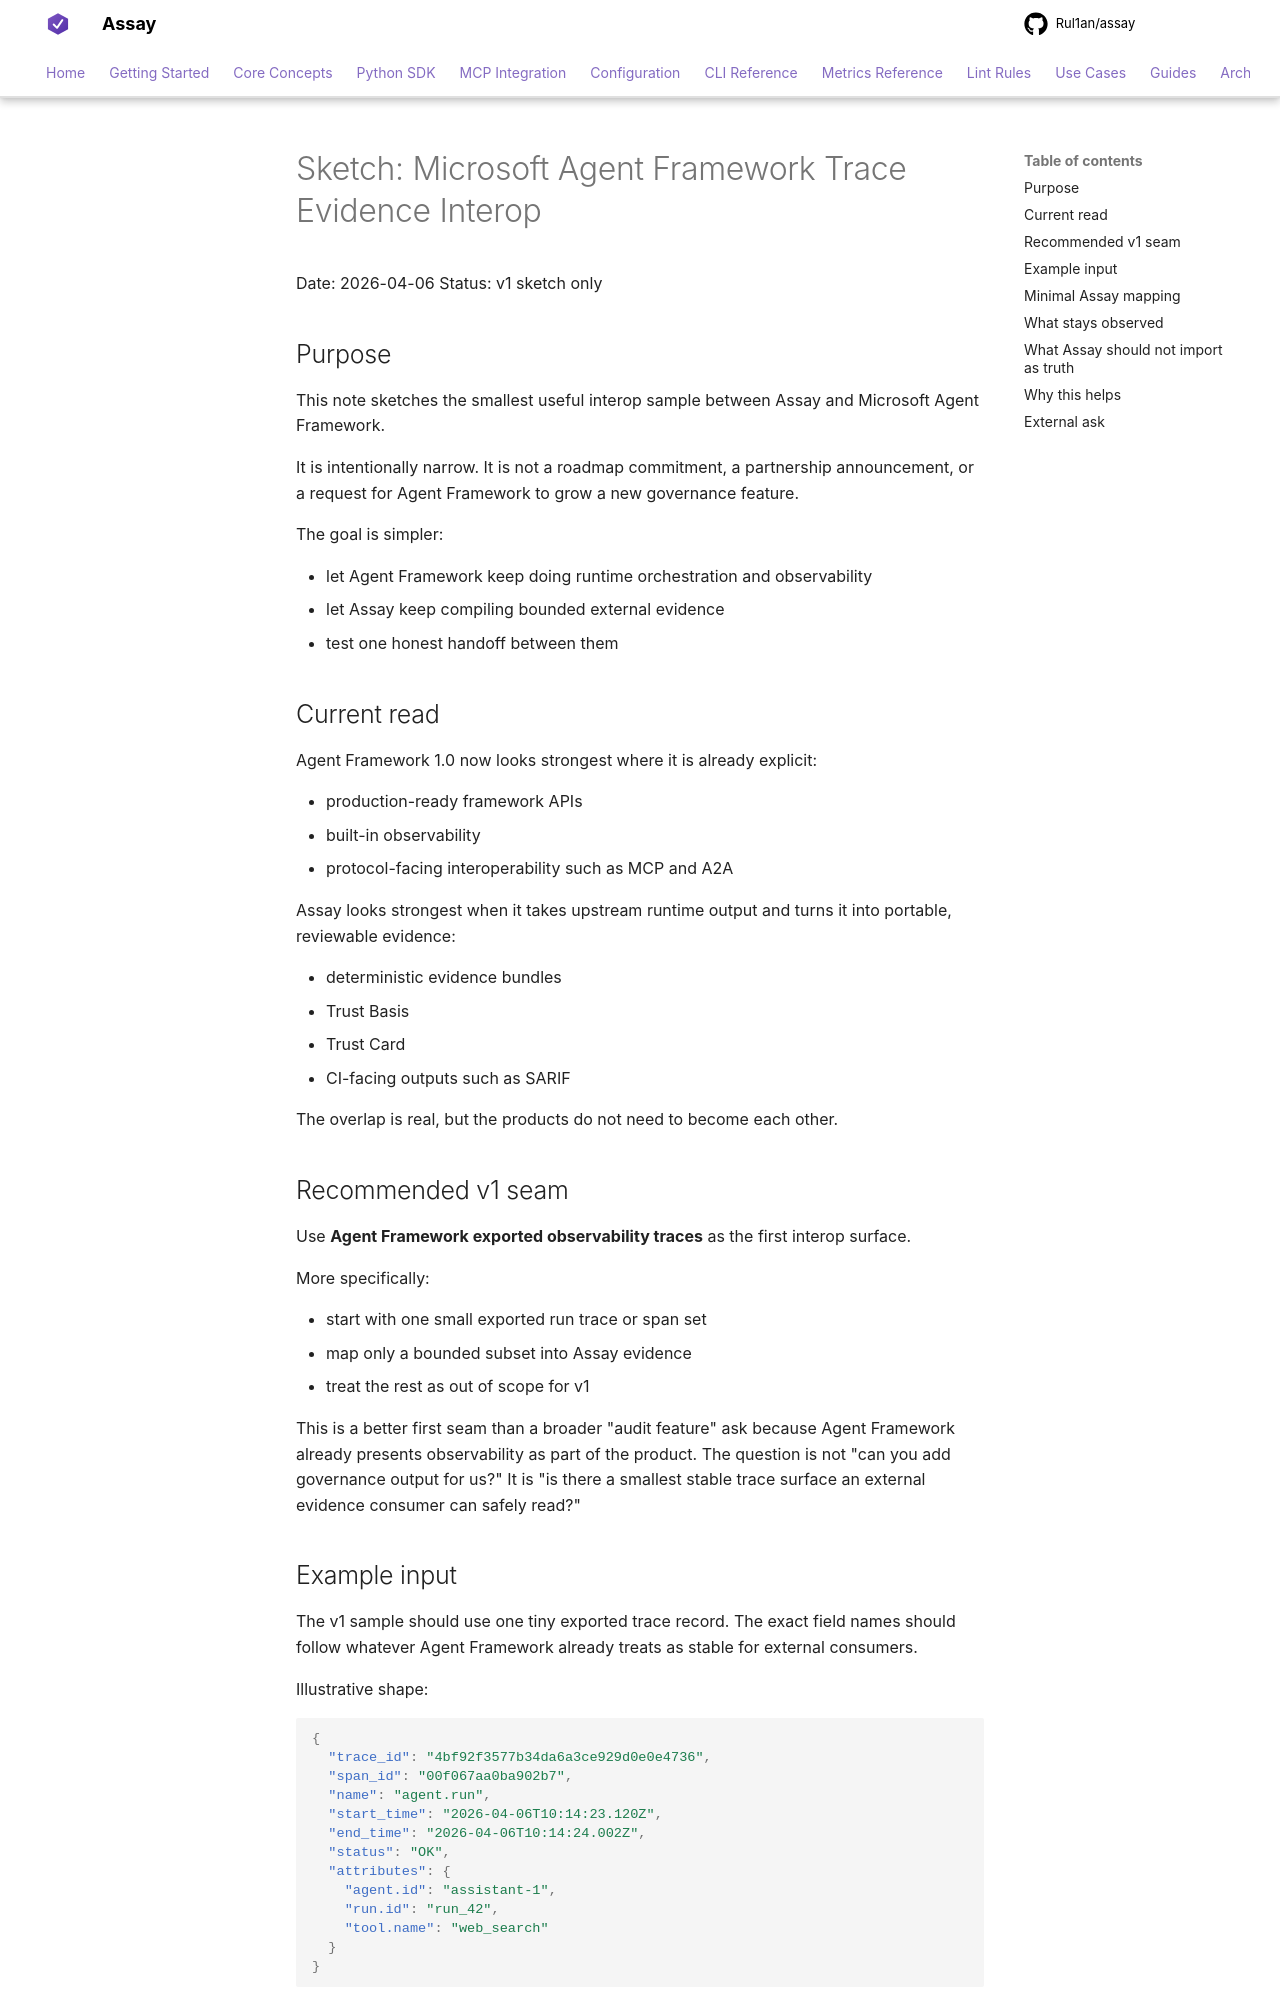

repository: Rul1an/assay · page: architecture/SKETCH-MAF-EVIDENCE-INTEROP-2026q2/index.html · generator: mkdocs

# Sketch: Microsoft Agent Framework Trace Evidence Interop

Date: 2026-04-06
Status: v1 sketch only

## Purpose

This note sketches the smallest useful interop sample between Assay and
Microsoft Agent Framework.

It is intentionally narrow. It is not a roadmap commitment, a partnership
announcement, or a request for Agent Framework to grow a new governance
feature.

The goal is simpler:

- let Agent Framework keep doing runtime orchestration and observability
- let Assay keep compiling bounded external evidence
- test one honest handoff between them

## Current read

Agent Framework 1.0 now looks strongest where it is already explicit:

- production-ready framework APIs
- built-in observability
- protocol-facing interoperability such as MCP and A2A

Assay looks strongest when it takes upstream runtime output and turns it into
portable, reviewable evidence:

- deterministic evidence bundles
- Trust Basis
- Trust Card
- CI-facing outputs such as SARIF

The overlap is real, but the products do not need to become each other.

## Recommended v1 seam

Use **Agent Framework exported observability traces** as the first interop
surface.

More specifically:

- start with one small exported run trace or span set
- map only a bounded subset into Assay evidence
- treat the rest as out of scope for v1

This is a better first seam than a broader "audit feature" ask because Agent
Framework already presents observability as part of the product. The question
is not "can you add governance output for us?" It is "is there a smallest
stable trace surface an external evidence consumer can safely read?"
